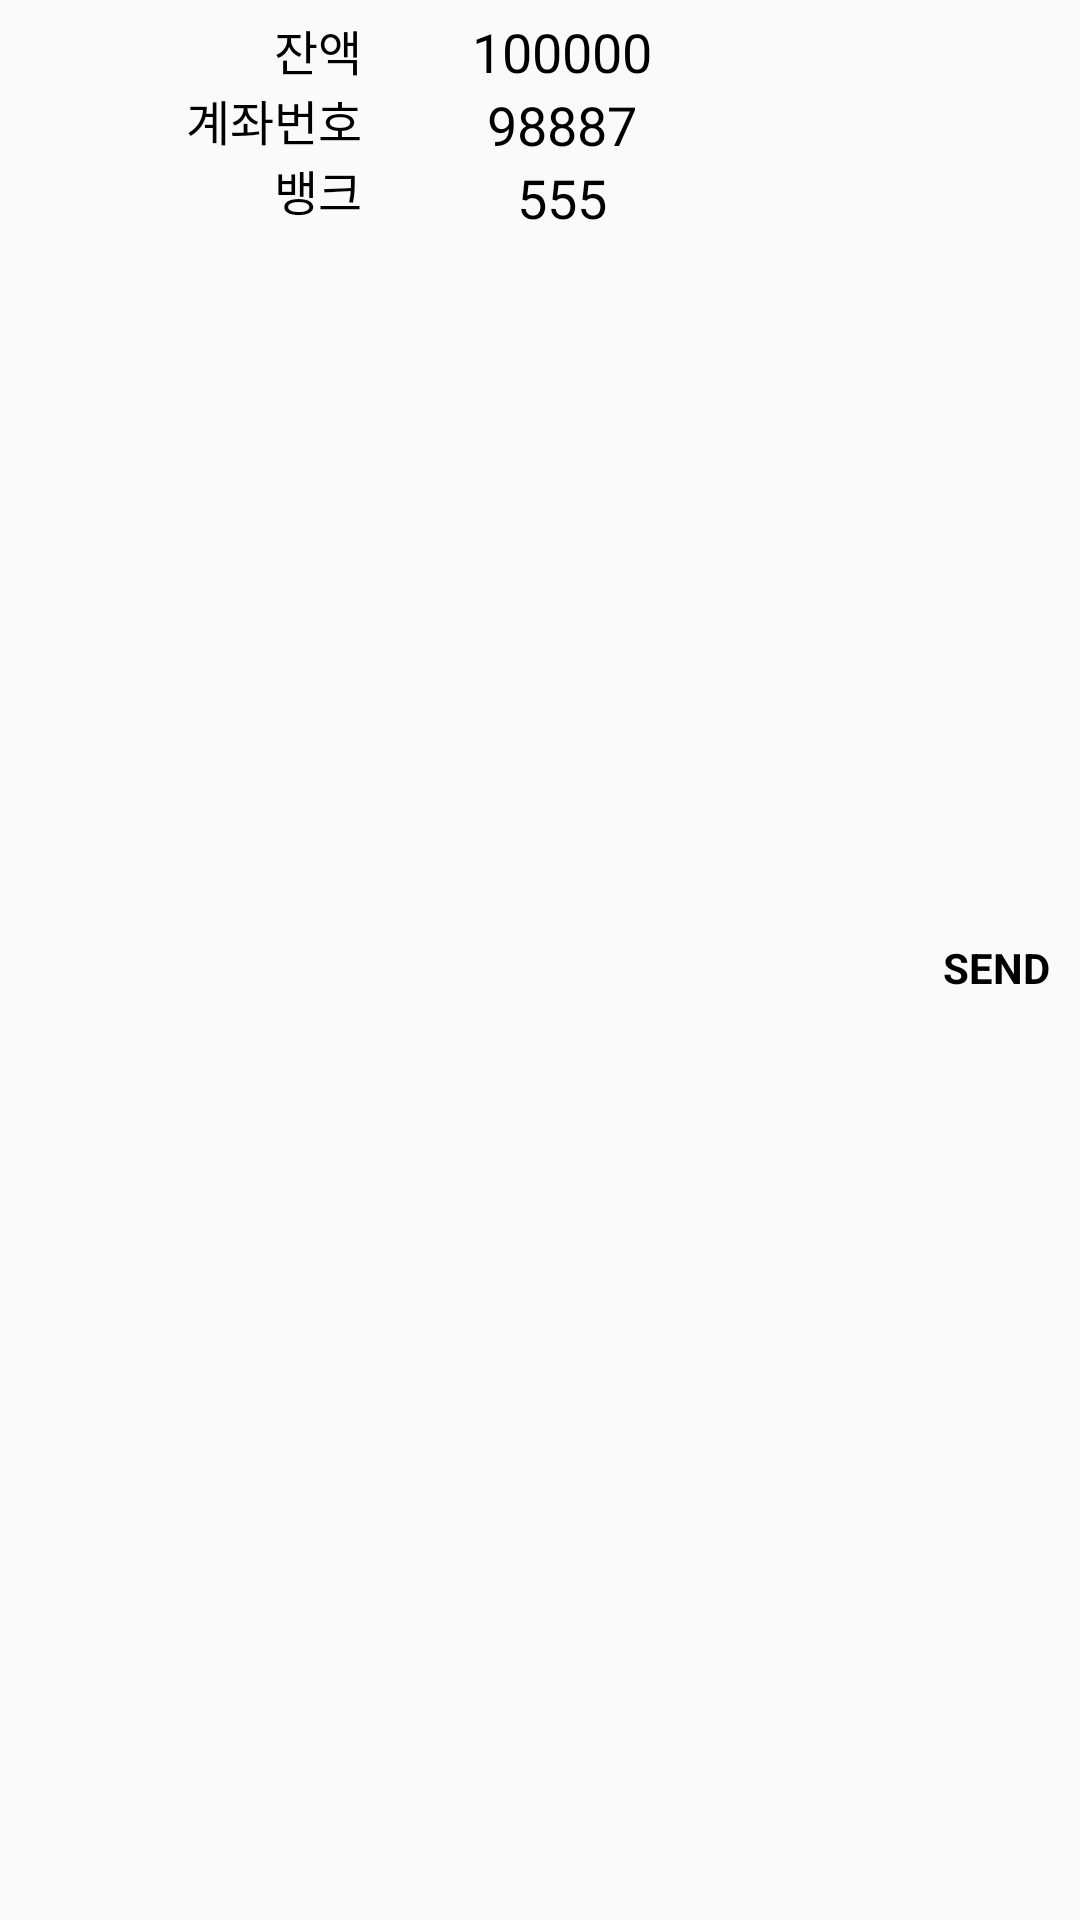

The Android layout XML behind this screen, and the referenced resources:
<!-- AndroidManifest.xml: application theme AppTheme -->
<!-- res/layout/mydata_account_cardview.xml -->
<?xml version="1.0" encoding="utf-8"?>
<androidx.constraintlayout.widget.ConstraintLayout xmlns:android="http://schemas.android.com/apk/res/android"
    android:layout_width="match_parent"
    android:layout_height="wrap_content"
    xmlns:app="http://schemas.android.com/apk/res-auto">


    
    <LinearLayout
        android:id="@+id/firstLinearLayout"
        android:layout_width="0dp"
        android:layout_height="wrap_content"
        android:layout_margin="5dp"
        android:layout_marginStart="4dp"
        android:gravity="center"
        android:orientation="horizontal"
        app:layout_constraintStart_toStartOf="parent"
        app:layout_constraintTop_toTopOf="parent"
        app:layout_constraintEnd_toStartOf="@id/secondLinearLayout"
        android:layout_marginEnd="4dp">

        
        <ImageView
            android:id="@+id/bank_account_ImageView"
            android:layout_width="51dp"
            android:layout_height="50dp"
            android:layout_marginEnd="6dp"
            android:background="@drawable/icon_save_money" />

        
        <LinearLayout
            android:layout_width="match_parent"
            android:layout_height="wrap_content"
            android:orientation="horizontal">

            
            <LinearLayout
                android:layout_width="wrap_content"
                android:layout_height="wrap_content"
                android:orientation="vertical">

                
                <TextView
                    android:layout_width="match_parent"
                    android:layout_height="wrap_content"
                    android:gravity="right"
                    android:text="잔액"
                    android:textColor="@color/black"
                    android:textSize="16sp" />

                
                <TextView
                    android:layout_width="match_parent"
                    android:layout_height="wrap_content"
                    android:gravity="right"
                    android:text="계좌번호"
                    android:textColor="@color/black"
                    android:textSize="16sp" />

                
                <TextView
                    android:layout_width="match_parent"
                    android:layout_height="wrap_content"
                    android:gravity="right"
                    android:text="뱅크"
                    android:textColor="@color/black"
                    android:textSize="16sp" />
            </LinearLayout>

            
            <LinearLayout
                android:layout_width="match_parent"
                android:layout_height="wrap_content"
                android:orientation="vertical">


                
                <TextView
                    android:id="@+id/text_view_bank_account_money"
                    android:layout_width="match_parent"
                    android:layout_height="wrap_content"
                    android:gravity="center"
                    android:text="100000"
                    android:textColor="@color/black"
                    android:textSize="18dp" />

                
                <TextView
                    android:id="@+id/text_view_bank_account_no"
                    android:layout_width="match_parent"
                    android:layout_height="wrap_content"
                    android:gravity="center"
                    android:text="98887"
                    android:textColor="@color/black"
                    android:textSize="18dp" />

                
                <TextView
                    android:id="@+id/text_view_bank_code"
                    android:layout_width="match_parent"
                    android:layout_height="wrap_content"
                    android:gravity="center"
                    android:text="555"
                    android:textColor="@color/black"
                    android:textSize="18dp" />


            </LinearLayout>

        </LinearLayout>
    </LinearLayout>

    
    <LinearLayout
        android:id="@+id/secondLinearLayout"
        android:layout_width="wrap_content"
        android:layout_height="wrap_content"
        android:layout_margin="10dp"
        android:layout_marginEnd="4dp"
        android:gravity="center"
        android:orientation="horizontal"
        app:layout_constraintBottom_toBottomOf="parent"
        app:layout_constraintEnd_toEndOf="parent"
        app:layout_constraintStart_toEndOf="@id/firstLinearLayout"
        app:layout_constraintTop_toTopOf="@id/firstLinearLayout">

        
        <ImageView
            android:layout_width="45dp"
            android:layout_height="45dp"
            android:background="@drawable/icon_money_transfer" />

        <TextView
            android:layout_width="wrap_content"
            android:layout_height="wrap_content"
            android:text="SEND"
            android:textColor="@color/black"
            android:textStyle="bold" />

    </LinearLayout>

</androidx.constraintlayout.widget.ConstraintLayout>
<!-- resources referenced by this layout -->
<resources>
  <color name="black">#000000</color>
  <style name="AppTheme" parent="Theme.MaterialComponents.Light.NoActionBar.Bridge">
          
  
          <item name="colorPrimary">@android:color/background_dark</item>
          <item name="colorPrimaryDark">@android:color/holo_blue_dark</item>
      </style>
</resources>
